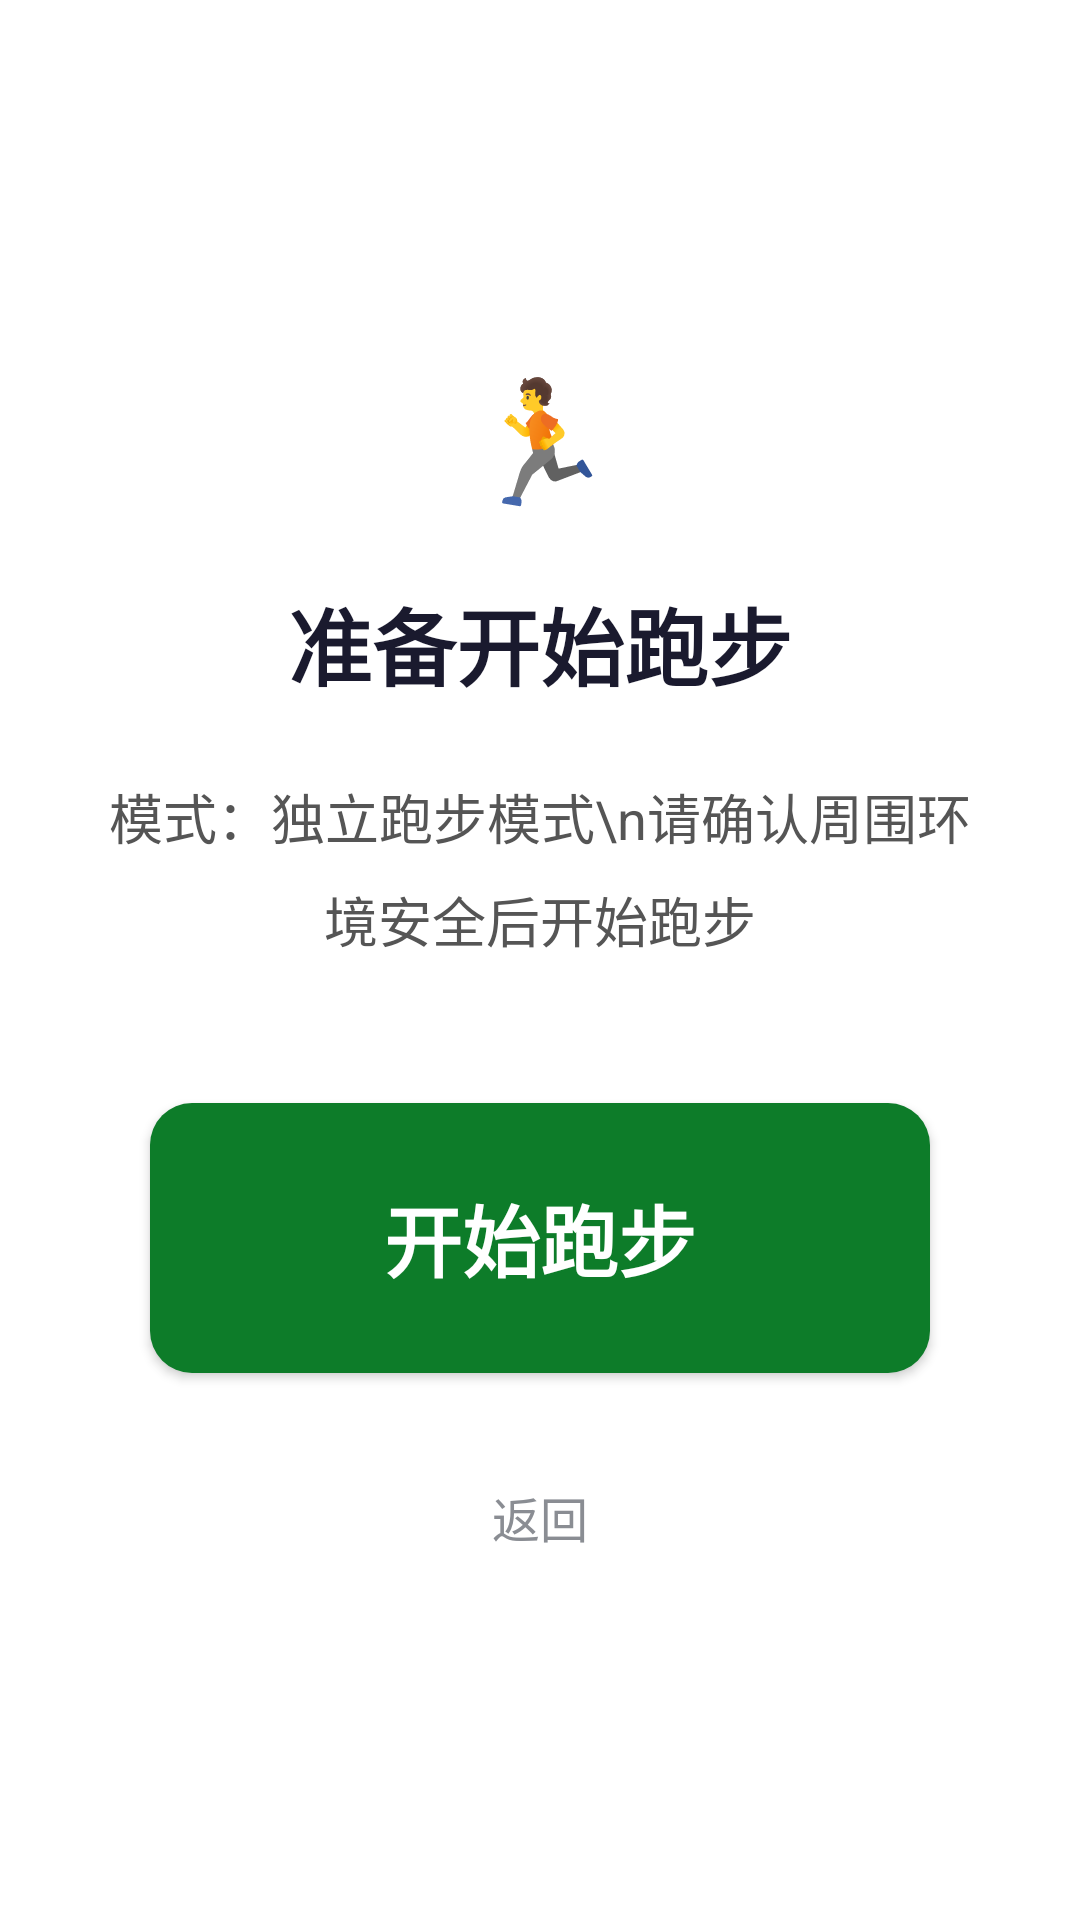

Android layout source for this screen:
<!-- AndroidManifest.xml: application theme Theme.BlindRunner -->
<!-- res/layout/activity_start_running.xml -->
<?xml version="1.0" encoding="utf-8"?>
<LinearLayout xmlns:android="http://schemas.android.com/apk/res/android"
    android:layout_width="match_parent"
    android:layout_height="match_parent"
    android:gravity="center"
    android:orientation="vertical"
    android:padding="32dp"
    android:background="#FFFFFF">

    <TextView
        android:layout_width="72dp"
        android:layout_height="72dp"
        android:gravity="center"
        android:text="🏃"
        android:textSize="40sp"
        android:importantForAccessibility="no" />

    <TextView
        android:layout_width="wrap_content"
        android:layout_height="wrap_content"
        android:layout_marginTop="12dp"
        android:text="准备开始跑步"
        android:textColor="#1A1A2E"
        android:textSize="28sp"
        android:textStyle="bold"
        android:contentDescription="准备开始跑步" />

    <TextView
        android:id="@+id/tv_run_info"
        android:layout_width="match_parent"
        android:layout_height="wrap_content"
        android:layout_marginTop="24dp"
        android:text="模式：独立跑步模式\n请确认周围环境安全后开始跑步"
        android:textSize="18sp"
        android:textColor="#555555"
        android:lineSpacingExtra="8dp"
        android:gravity="center"
        android:contentDescription="跑步信息" />

    <Button
        android:id="@+id/btn_start"
        android:layout_width="260dp"
        android:layout_height="90dp"
        android:layout_marginTop="48dp"
        android:text="开始跑步"
        android:textSize="26sp"
        android:textStyle="bold"
        android:textColor="#FFFFFF"
        android:background="@drawable/btn_green_round"
        android:contentDescription="开始跑步按钮，确认后开始计时"
        android:minWidth="0dp"
        android:minHeight="0dp" />

    <Button
        android:id="@+id/btn_back"
        android:layout_width="wrap_content"
        android:layout_height="48dp"
        android:layout_marginTop="24dp"
        android:text="返回"
        android:textSize="16sp"
        android:textColor="#8A8D93"
        android:background="@android:color/transparent"
        android:contentDescription="返回按钮"
        android:minWidth="0dp"
        android:minHeight="0dp" />
</LinearLayout>
<!-- resources referenced by this layout -->
<resources>
  <!-- drawable btn_green_round (drawable) -->
  <?xml version="1.0" encoding="utf-8"?>
  <ripple xmlns:android="http://schemas.android.com/apk/res/android"
      android:color="#400D7C29">
      <item>
          <shape>
              <solid android:color="#0D7C29" />
              <corners android:radius="14dp" />
          </shape>
      </item>
  </ripple>
  <style name="Theme.BlindRunner" parent="Theme.AppCompat.Light.NoActionBar">
          <item name="colorPrimary">#0D7C29</item>
          <item name="colorPrimaryDark">#095A1E</item>
          <item name="colorAccent">#FF6B35</item>
          <item name="colorControlNormal">#0D7C29</item>
          <item name="colorControlActivated">#FF6B35</item>
          <item name="android:windowBackground">#F5F6FA</item>
          <item name="android:textColor">#1A1A2E</item>
          <item name="android:textColorPrimary">#1A1A2E</item>
          <item name="android:textColorSecondary">#5F6368</item>
          <item name="android:statusBarColor">#095A1E</item>
          <item name="android:navigationBarColor">#FFFFFF</item>
          <item name="android:windowLightStatusBar">false</item>
      </style>
</resources>
